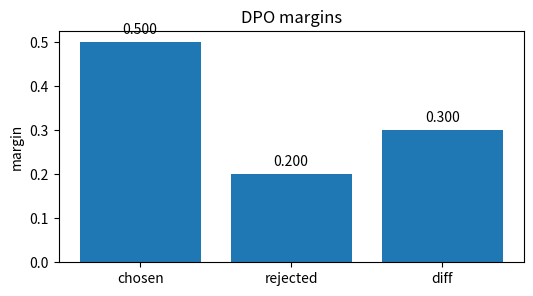
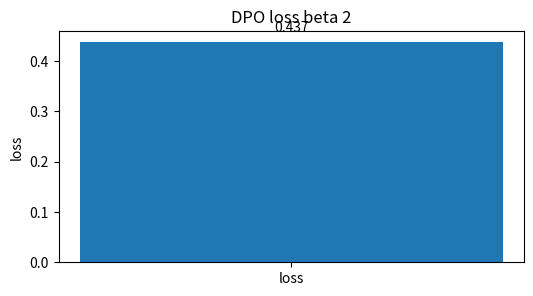
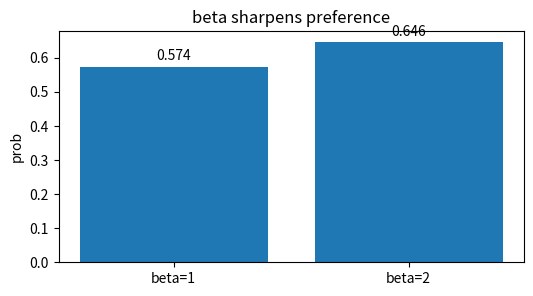
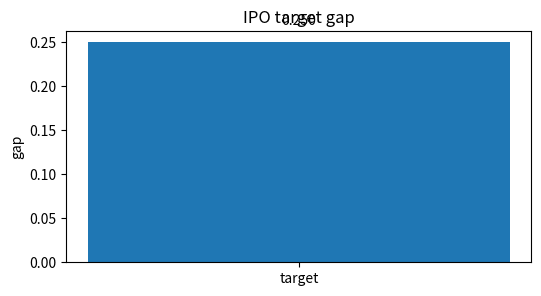
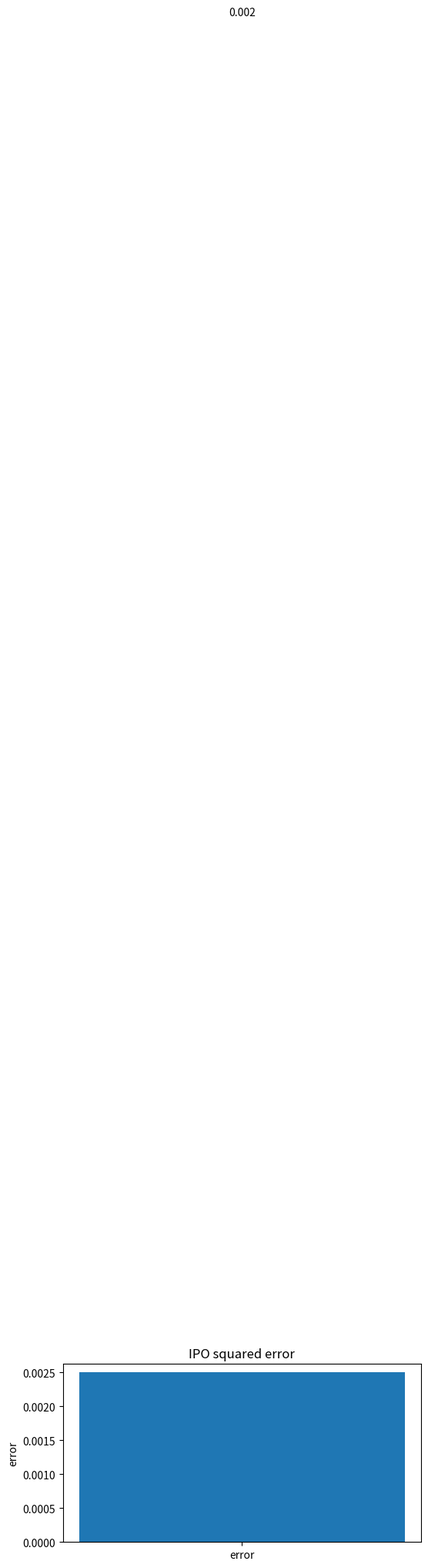

The script that saved these images, in order:
import numpy as np, matplotlib.pyplot as plt, math, itertools
np.random.seed(0)
def softmax(x):
    x=np.asarray(x,dtype=float); z=x-x.max(); e=np.exp(z); return e/e.sum()
def sigmoid(x): return 1/(1+math.exp(-x))
def ce(p): return -math.log(float(p))
def kl(p,q):
    p=np.asarray(p,dtype=float); q=np.asarray(q,dtype=float)
    return float(np.sum(p*np.log(p/q)))
print('setup ok')

# DPO margins
labels=['chosen', 'rejected', 'diff']; vals=np.array([0.5, 0.2, 0.3],dtype=float)
plt.figure(figsize=(6,3)); plt.bar(labels, vals); plt.ylabel('margin'); plt.title('DPO margins')
for i,v in enumerate(vals): plt.text(i, v+0.02*max(1, float(vals.max())), f'{v:.3f}', ha='center')
assert abs(vals[2]-(vals[0]-vals[1]))<1e-9

# DPO loss beta 2
labels=['loss']; vals=np.array([0.43748795048588573],dtype=float)
plt.figure(figsize=(6,3)); plt.bar(labels, vals); plt.ylabel('loss'); plt.title('DPO loss beta 2')
for i,v in enumerate(vals): plt.text(i, v+0.02*max(1, float(vals.max())), f'{v:.3f}', ha='center')
assert vals[0]<0.44

# beta sharpens preference
labels=['beta=1', 'beta=2']; vals=np.array([0.574442516811659, 0.6456563062257954],dtype=float)
plt.figure(figsize=(6,3)); plt.bar(labels, vals); plt.ylabel('prob'); plt.title('beta sharpens preference')
for i,v in enumerate(vals): plt.text(i, v+0.02*max(1, float(vals.max())), f'{v:.3f}', ha='center')
assert vals[1]>vals[0]

# IPO target gap
labels=['target']; vals=np.array([0.25],dtype=float)
plt.figure(figsize=(6,3)); plt.bar(labels, vals); plt.ylabel('gap'); plt.title('IPO target gap')
for i,v in enumerate(vals): plt.text(i, v+0.02*max(1, float(vals.max())), f'{v:.3f}', ha='center')
assert vals[0]==0.25

# IPO squared error
labels=['error']; vals=np.array([0.0024999999999999988],dtype=float)
plt.figure(figsize=(6,3)); plt.bar(labels, vals); plt.ylabel('error'); plt.title('IPO squared error')
for i,v in enumerate(vals): plt.text(i, v+0.02*max(1, float(vals.max())), f'{v:.3f}', ha='center')
assert vals[0]<0.003
